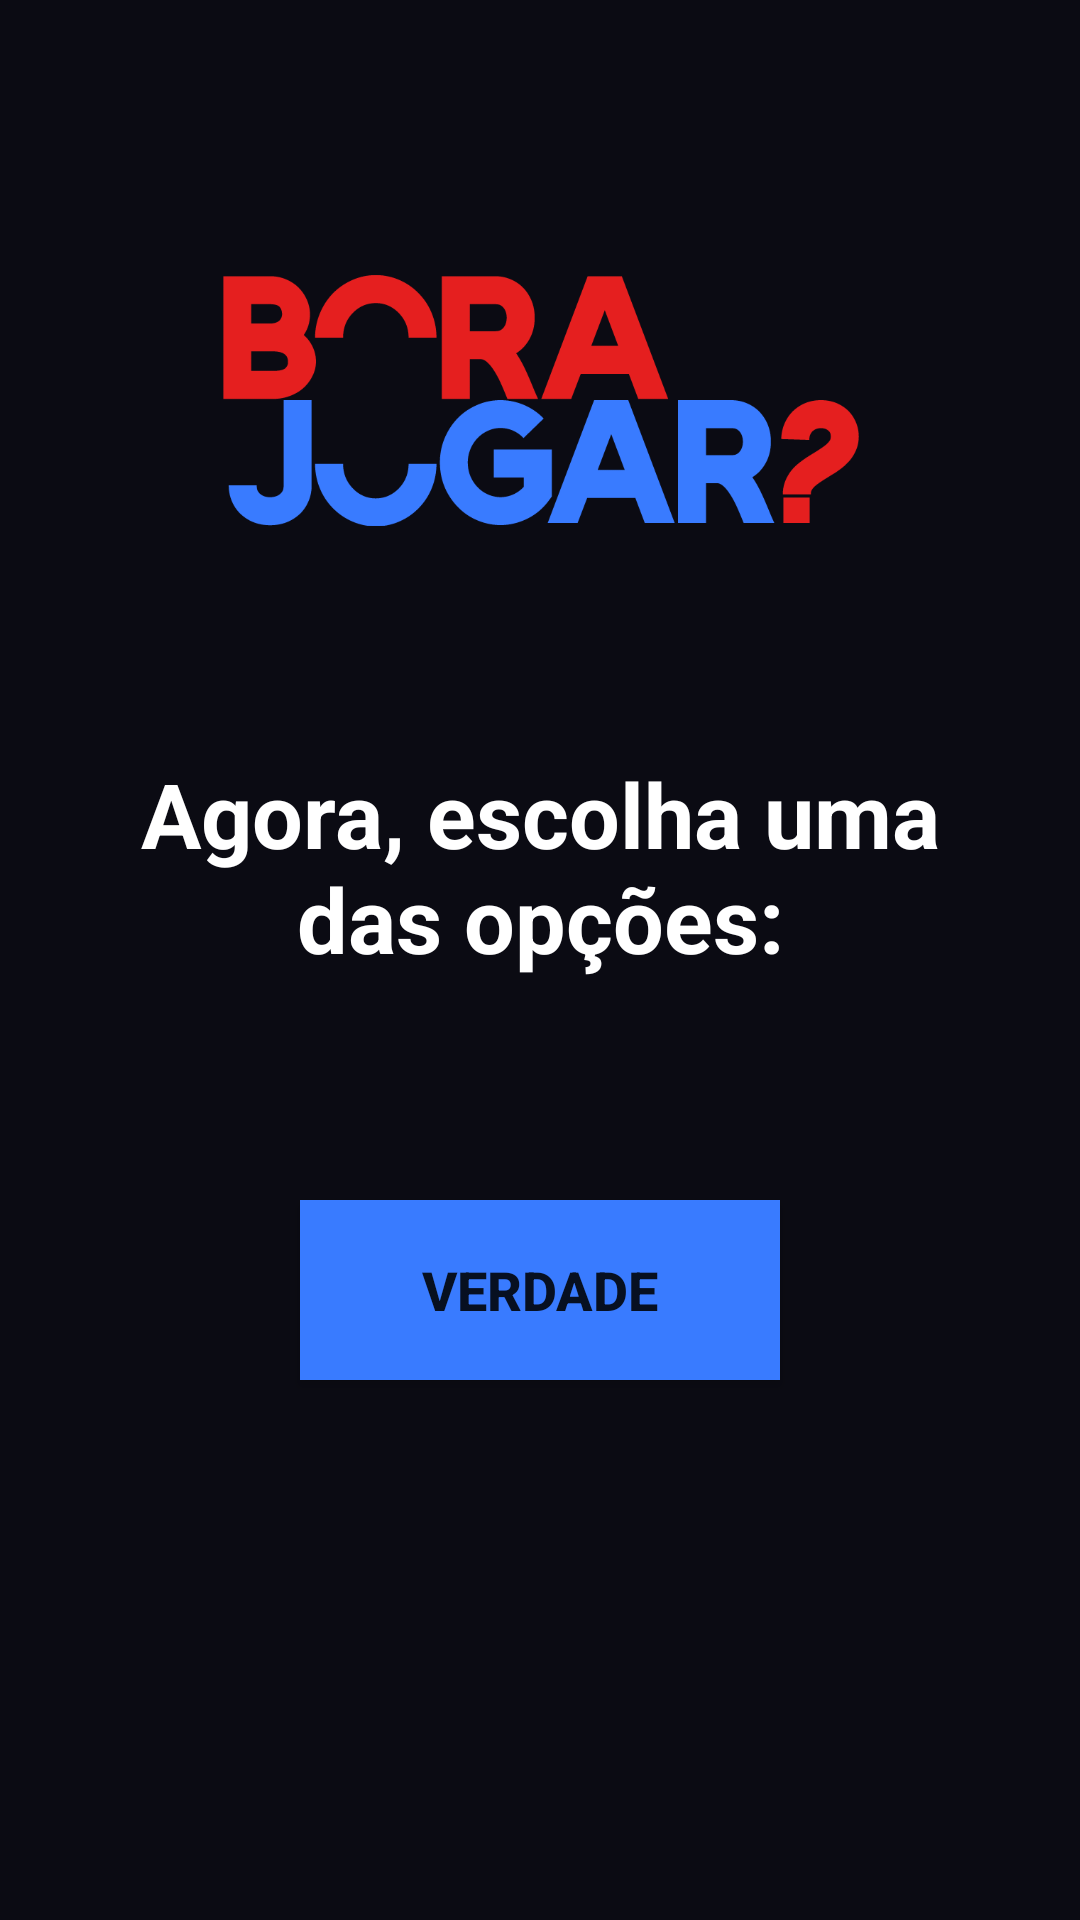

Reconstruct the res/layout file that produces this screen, plus the resources it refers to.
<!-- AndroidManifest.xml: application theme Theme.BoraJogar -->
<!-- res/layout/activity_main.xml -->
<?xml version="1.0" encoding="utf-8"?>
<androidx.constraintlayout.widget.ConstraintLayout xmlns:android="http://schemas.android.com/apk/res/android"
    xmlns:app="http://schemas.android.com/apk/res-auto"
    xmlns:tools="http://schemas.android.com/tools"
    android:layout_width="match_parent"
    android:layout_height="match_parent"
    android:background="@color/corDeFundo"
    tools:context=".MainActivity" >

    <Button
        android:id="@+id/btnMainVerdade"
        android:layout_width="0dp"
        android:layout_height="60dp"
        android:layout_marginStart="100dp"
        android:layout_marginTop="400dp"
        android:layout_marginEnd="100dp"
        android:background="@color/corArqBlue"
        android:backgroundTint="@color/corArqBlue"
        android:text="Verdade"
        android:textSize="18sp"
        android:textStyle="bold"
        app:layout_constraintEnd_toEndOf="parent"
        app:layout_constraintStart_toStartOf="parent"
        app:layout_constraintTop_toTopOf="parent" />

    <Button
        android:id="@+id/btnMainConsequencia"
        android:layout_width="0dp"
        android:layout_height="60dp"
        android:layout_marginTop="35dp"
        android:layout_marginBottom="290dp"
        android:background="@color/corArqRed"
        android:backgroundTint="@color/corArqRed"
        android:text="Consequência"
        android:textSize="18sp"
        android:textStyle="bold"
        app:layout_constraintBottom_toBottomOf="parent"
        app:layout_constraintEnd_toEndOf="@+id/btnMainVerdade"
        app:layout_constraintStart_toStartOf="@+id/btnMainVerdade"
        app:layout_constraintTop_toBottomOf="@+id/btnMainVerdade"
        app:layout_constraintVertical_bias="0.0" />

    <ImageView
        android:id="@+id/imageView"
        android:layout_width="212dp"
        android:layout_height="187dp"
        android:layout_marginStart="32dp"
        android:layout_marginTop="40dp"
        android:layout_marginEnd="32dp"
        app:layout_constraintEnd_toEndOf="parent"
        app:layout_constraintHorizontal_bias="0.503"
        app:layout_constraintStart_toStartOf="parent"
        app:layout_constraintTop_toTopOf="parent"
        app:srcCompat="@drawable/logo" />

    <TextView
        android:id="@+id/txvMainEscolha"
        android:layout_width="0dp"
        android:layout_height="wrap_content"
        android:layout_marginStart="32dp"
        android:layout_marginTop="40dp"
        android:layout_marginEnd="32dp"
        android:layout_marginBottom="90dp"
        android:hint="Agora, escolha uma das opções:"
        android:textAlignment="center"
        android:textColorHint="@android:color/white"
        android:textSize="30sp"
        android:textStyle="bold"
        app:layout_constraintBottom_toTopOf="@+id/btnMainVerdade"
        app:layout_constraintEnd_toEndOf="parent"
        app:layout_constraintStart_toStartOf="parent"
        app:layout_constraintTop_toBottomOf="@+id/imageView" />

</androidx.constraintlayout.widget.ConstraintLayout>
<!-- resources referenced by this layout -->
<resources>
  <color name="corArqBlue">#FF397BFF</color>
  <color name="corArqRed">#FFE51F1F</color>
  <color name="corDeFundo">#FF0B0B13</color>
  <!-- drawable logo: png bitmap (drawable-v24, 17485 bytes) -->
  <style name="Theme.BoraJogar" parent="Theme.MaterialComponents.DayNight.NoActionBar">
          
          <item name="colorPrimary">@color/corDeFundo</item>
          <item name="colorPrimaryVariant">@color/corDeFundo</item>
          <item name="colorOnPrimary">@color/white</item>
          
          <item name="colorSecondary">@color/teal_200</item>
          <item name="colorSecondaryVariant">@color/teal_700</item>
          <item name="colorOnSecondary">@color/black</item>
          
          <item name="android:statusBarColor" tools:targetApi="l">?attr/colorPrimaryVariant</item>
          
      </style>
  <color name="white">#FFFFFFFF</color>
  <color name="teal_200">#FF03DAC5</color>
  <color name="teal_700">#FF018786</color>
  <color name="black">#FF000000</color>
</resources>
